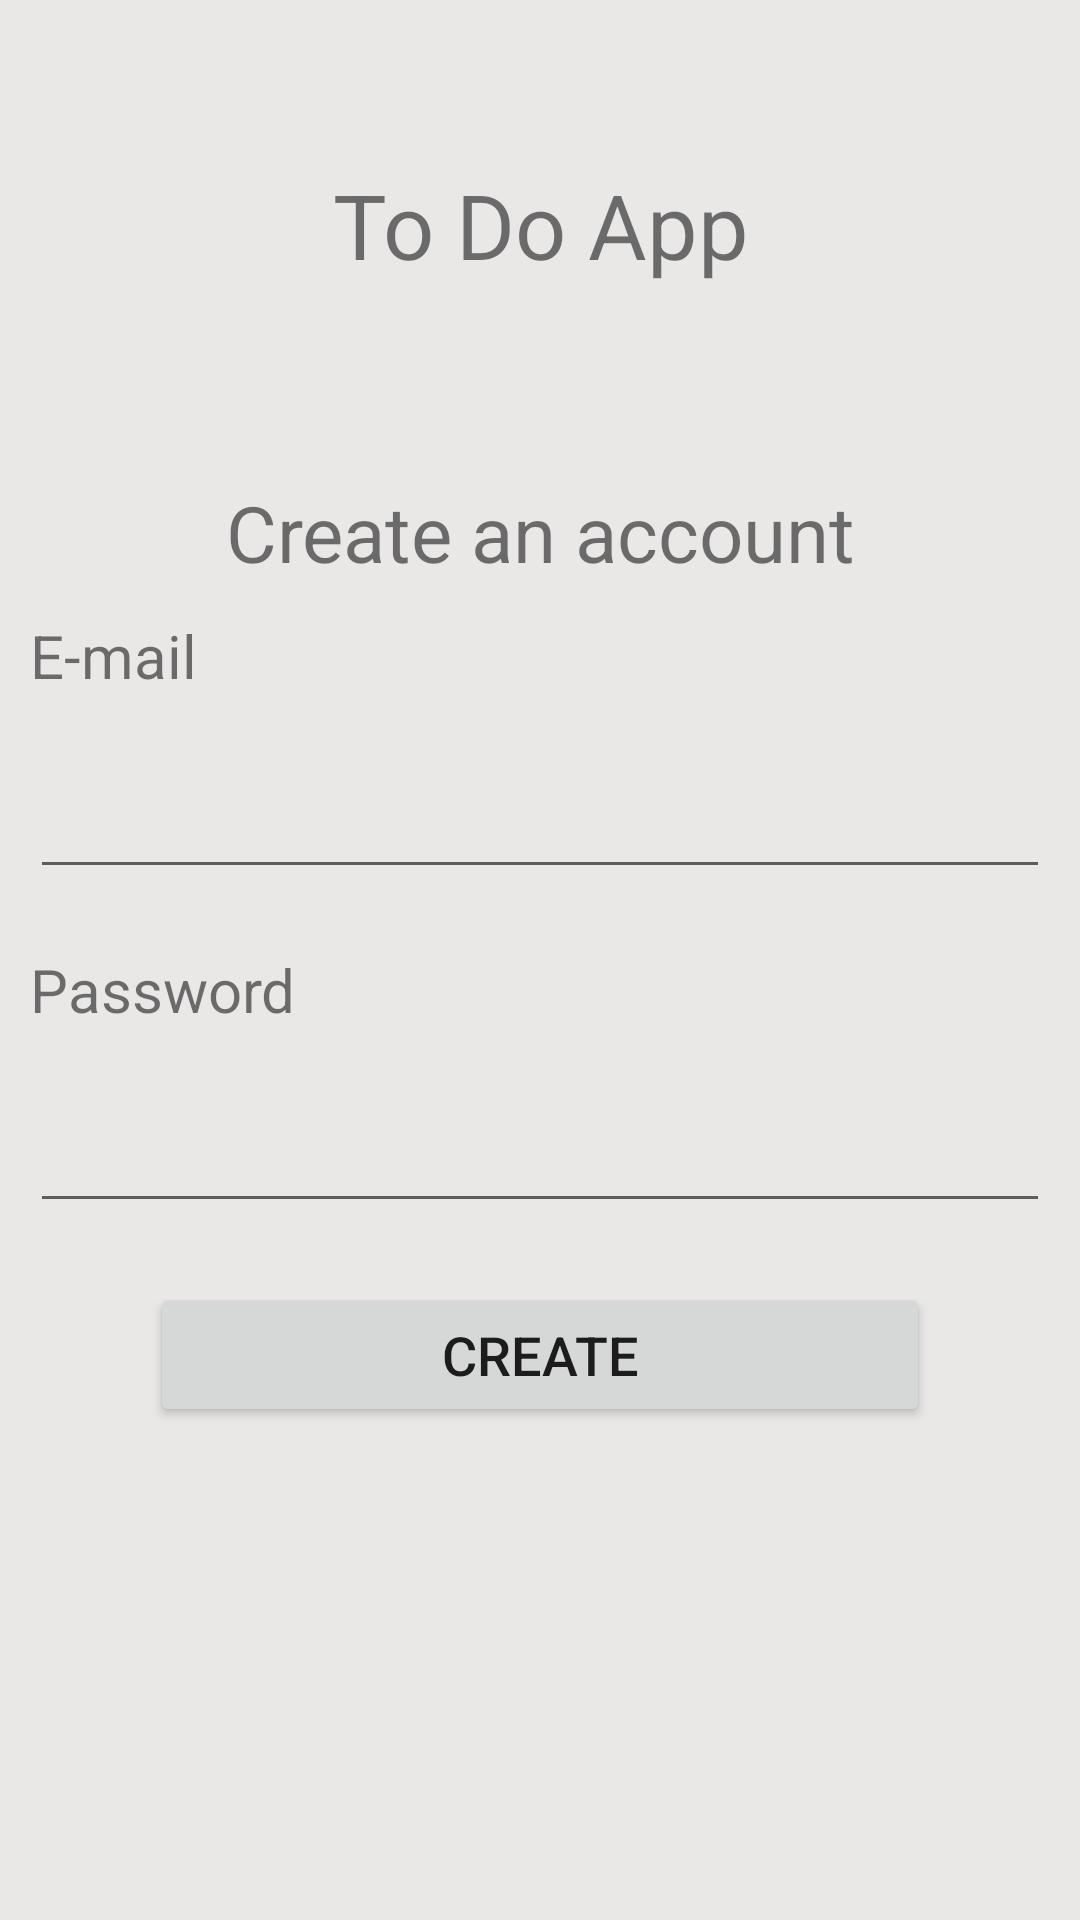

This screen was rendered from an Android layout file. Write that file and the resources it references.
<!-- AndroidManifest.xml: application theme Theme.L1cert -->
<!-- res/layout/activity_signup.xml -->
<?xml version="1.0" encoding="utf-8"?>
<layout xmlns:android="http://schemas.android.com/apk/res/android"
    xmlns:app="http://schemas.android.com/apk/res-auto"
    xmlns:tools="http://schemas.android.com/tools">
    <data></data>
    <LinearLayout
        android:layout_width="match_parent"
        android:layout_height="match_parent"
        android:orientation="vertical"
        android:background="@color/background"
        tools:context=".MainActivity">

        <TextView
            android:layout_width="match_parent"
            android:layout_height="150dp"
            android:text="@string/algun_titulo"
            android:textSize="30sp"
            android:gravity="center"
            android:layout_marginBottom="10dp"

            />

        <TextView
            android:layout_width="match_parent"
            android:layout_height="wrap_content"
            android:text="Create an account"
            android:textSize="26sp"
            android:gravity="center"
            android:layout_marginBottom="10dp"

            />

        <TextView
            android:id="@+id/tv_email"
            android:layout_width="match_parent"
            android:layout_height="50dp"
            android:textSize="20sp"
            android:layout_marginLeft="10dp"
            android:layout_marginRight="10dp"
            android:text="@string/e_mail" />

        <EditText
            android:id="@+id/inputNewEmail"
            android:layout_width="match_parent"
            android:layout_height="wrap_content"
            android:layout_marginLeft="10dp"
            android:layout_marginRight="10dp"
            android:ems="10"

            android:inputType="textEmailAddress"
            android:autofillHints="" />

        <TextView
            android:id="@+id/tv_password"
            android:layout_marginTop="20dp"
            android:layout_width="match_parent"
            android:layout_height="50dp"
            android:layout_marginLeft="10dp"
            android:layout_marginRight="10dp"
            android:textSize="20sp"
            android:text="@string/password" />

        <EditText
            android:id="@+id/inputNewPassword"
            android:layout_width="match_parent"
            android:layout_height="wrap_content"
            android:ems="10"
            android:layout_marginLeft="10dp"
            android:layout_marginRight="10dp"
            android:inputType="textPassword"
            android:autofillHints="" />

        <Button
            android:id="@+id/signUpBtn"
            android:layout_width="match_parent"
            android:layout_height="wrap_content"
            android:layout_marginLeft="50dp"
            android:layout_marginRight="50dp"
            android:layout_marginTop="20dp"
            android:layout_marginBottom="10dp"
            android:textSize="18sp"
            android:text="Create"
            tools:ignore="VisualLintButtonSize" />










    </LinearLayout>



</layout>
<!-- resources referenced by this layout -->
<resources>
  <color name="background">#EAE7E7</color>
  <string name="algun_titulo">To Do App</string>
  <string name="e_mail">E-mail</string>
  <string name="password">Password</string>
  <style name="Theme.L1cert" parent="Base.Theme.L1cert" />
  <style name="Base.Theme.L1cert" parent="Theme.MaterialComponents.DayNight.DarkActionBar">
  
          
          
  
      </style>
</resources>
